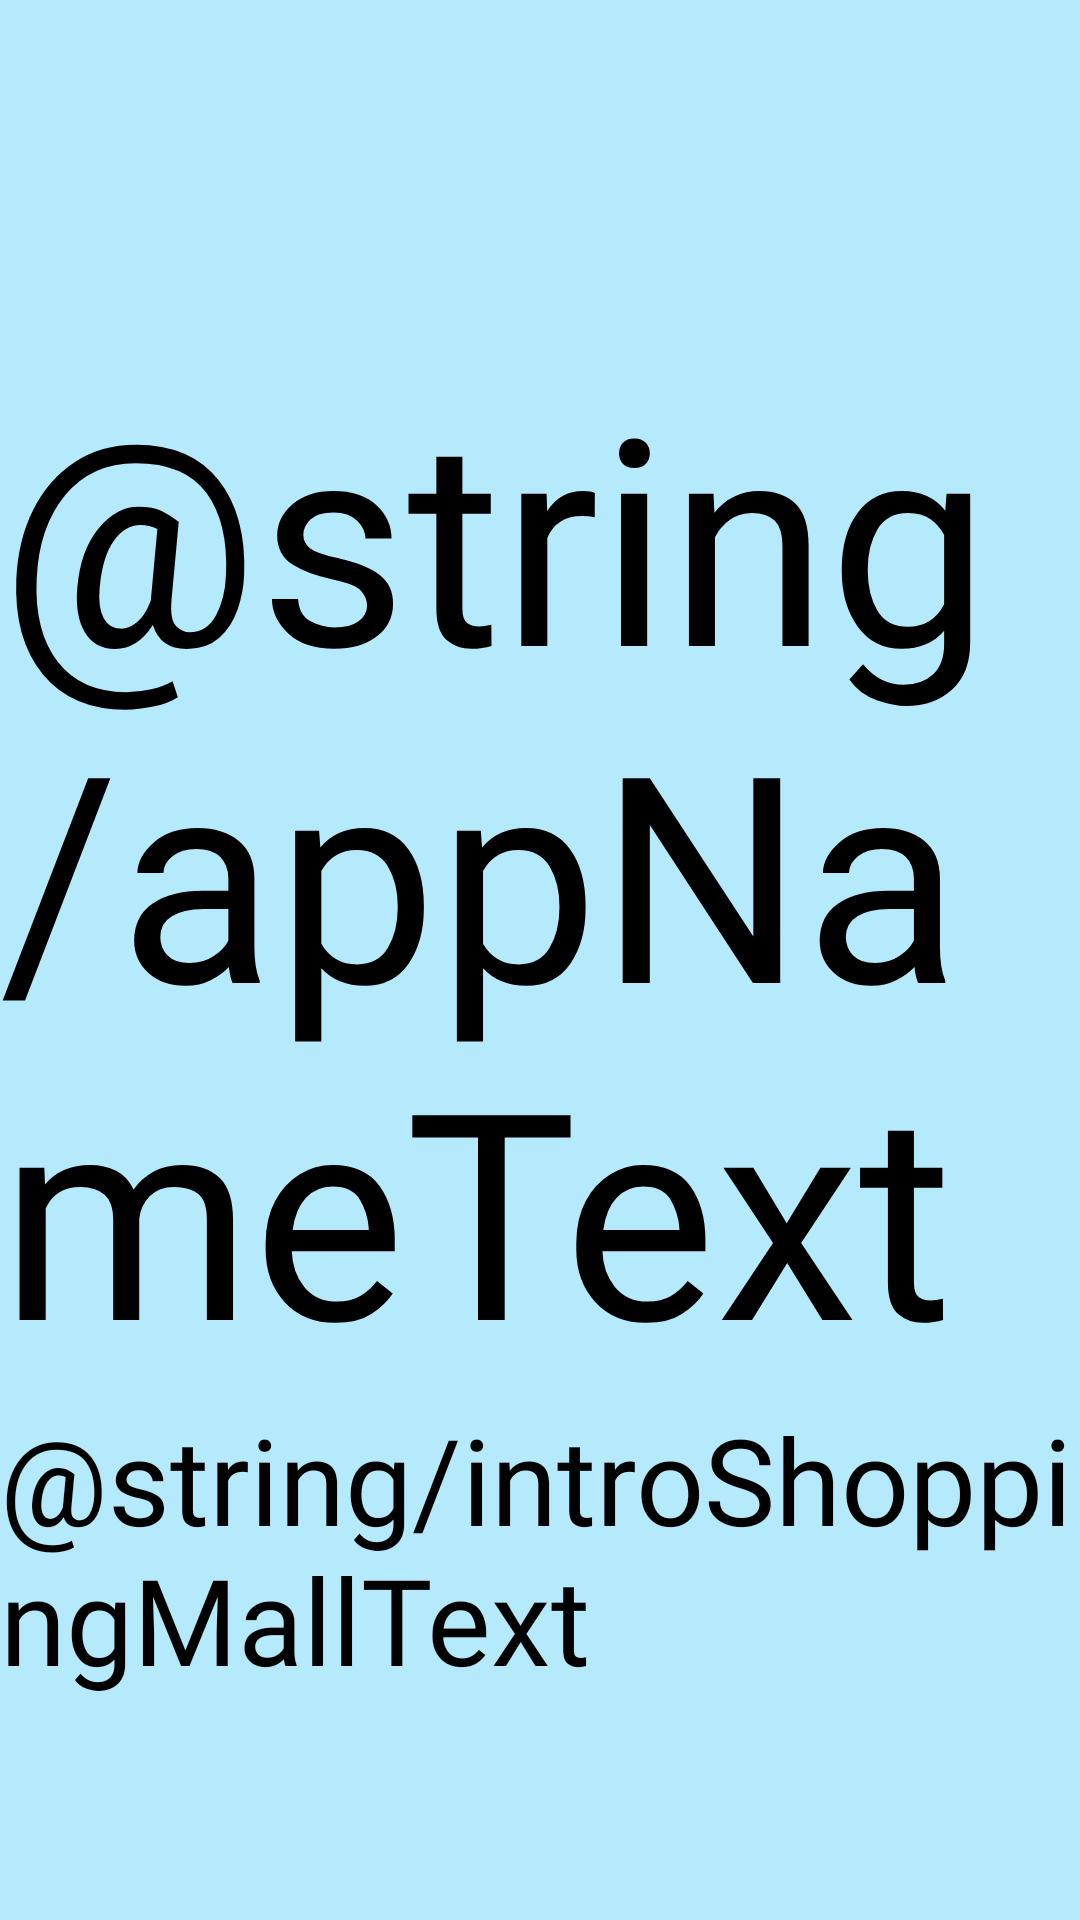

Write the Android layout XML for this screen, with the resource values it uses.
<!-- AndroidManifest.xml: application theme Theme.DogCatShoppingMall -->
<!-- res/layout/activity_splash.xml -->
<?xml version="1.0" encoding="utf-8"?>
<androidx.constraintlayout.widget.ConstraintLayout xmlns:android="http://schemas.android.com/apk/res/android"
    xmlns:app="http://schemas.android.com/apk/res-auto"
    xmlns:tools="http://schemas.android.com/tools"
    android:layout_width="match_parent"
    android:layout_height="match_parent"
    tools:context=".SplashActivity"
    android:background="@color/backgroundColor">
    
    
    <TextView
        android:id="@+id/introAppNameText"
        android:layout_width="wrap_content"
        android:layout_height="wrap_content"
        android:text="@string/appNameText"
        android:textColor="@color/black"
        android:fontFamily="@font/black_han_sans"
        app:layout_constraintStart_toStartOf="parent"
        app:layout_constraintEnd_toEndOf="parent"
        app:layout_constraintBottom_toBottomOf="parent"
        app:layout_constraintTop_toTopOf="parent"
        android:textSize="96sp"
        android:layout_marginBottom="60dp"
        />

    <TextView
        android:id="@+id/introShoppingMallText"
        android:layout_width="wrap_content"
        android:layout_height="wrap_content"
        android:text="@string/introShoppingMallText"
        android:textColor="@color/black"
        android:fontFamily="@font/black_han_sans"
        app:layout_constraintStart_toStartOf="parent"
        app:layout_constraintEnd_toEndOf="parent"
        app:layout_constraintTop_toBottomOf="@+id/introAppNameText"
        android:textSize="40sp"
        />



</androidx.constraintlayout.widget.ConstraintLayout>
<!-- resources referenced by this layout -->
<resources>
  <color name="backgroundColor">#B4EAFB</color>
  <color name="black">#FF000000</color>
  <style name="Theme.DogCatShoppingMall" parent="Theme.MaterialComponents.DayNight.DarkActionBar">
          
          <item name="colorPrimary">@color/purple_500</item>
          <item name="colorPrimaryVariant">@color/purple_700</item>
          <item name="colorOnPrimary">@color/white</item>
          
          <item name="colorSecondary">@color/teal_200</item>
          <item name="colorSecondaryVariant">@color/teal_700</item>
          <item name="colorOnSecondary">@color/black</item>
          
          <item name="android:statusBarColor" tools:targetApi="l">?attr/colorPrimaryVariant</item>
          
      </style>
  <color name="purple_500">#FF6200EE</color>
  <color name="purple_700">#FF3700B3</color>
  <color name="white">#FFFFFFFF</color>
  <color name="teal_200">#FF03DAC5</color>
  <color name="teal_700">#FF018786</color>
</resources>
